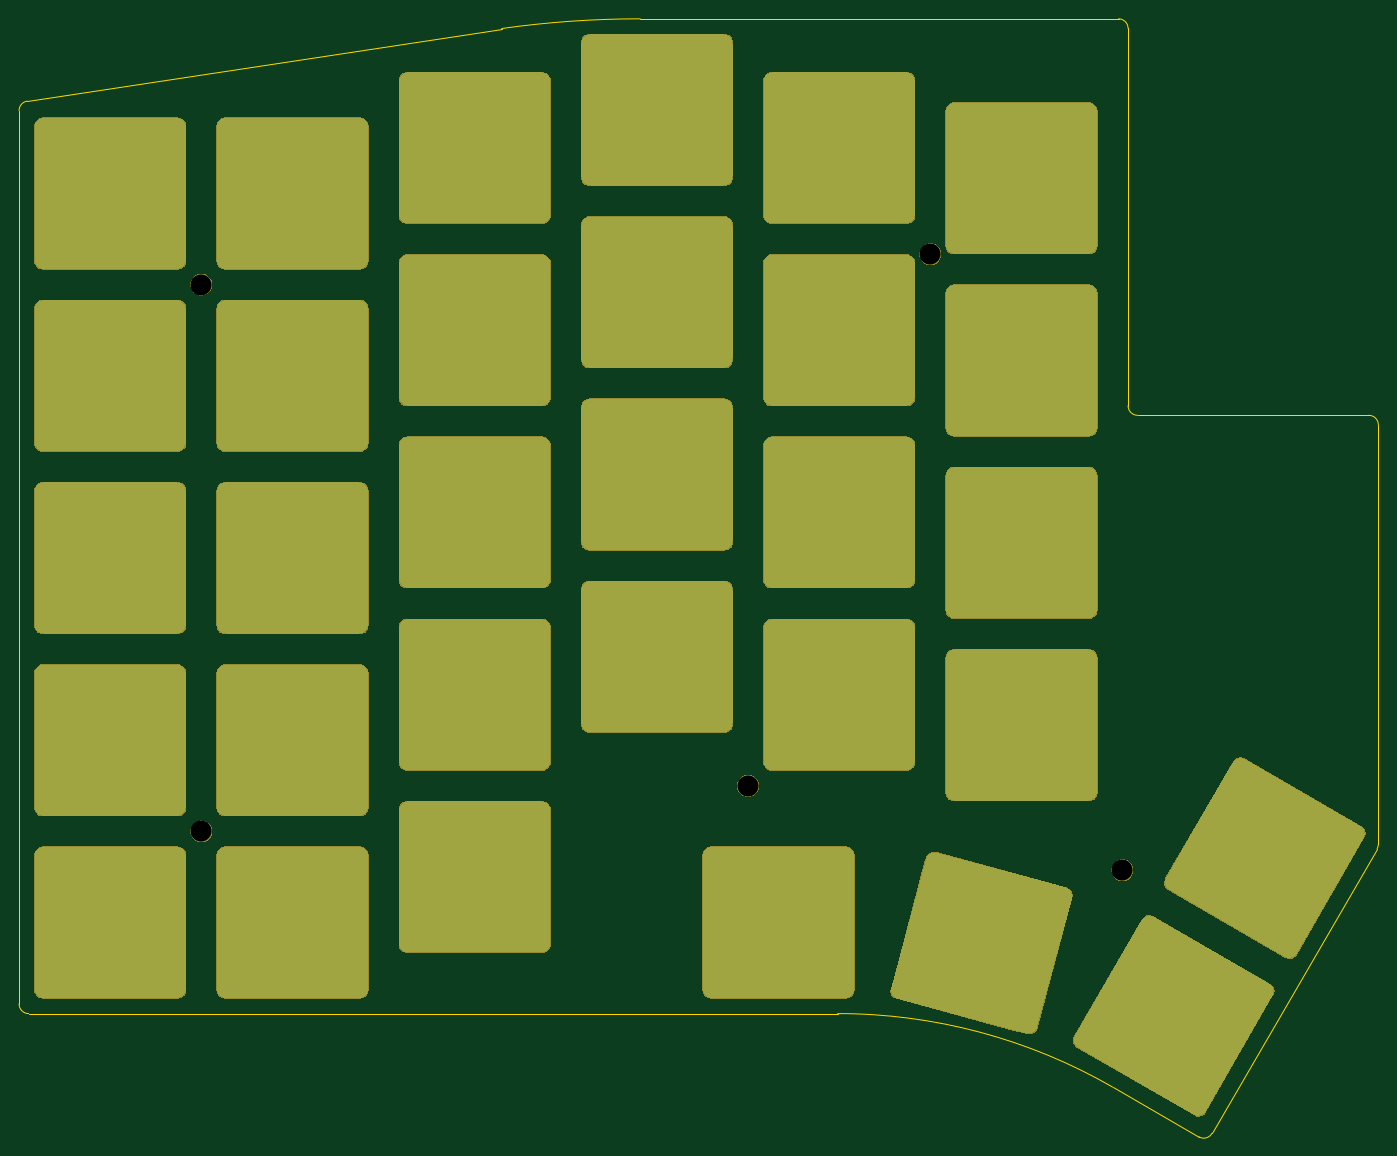
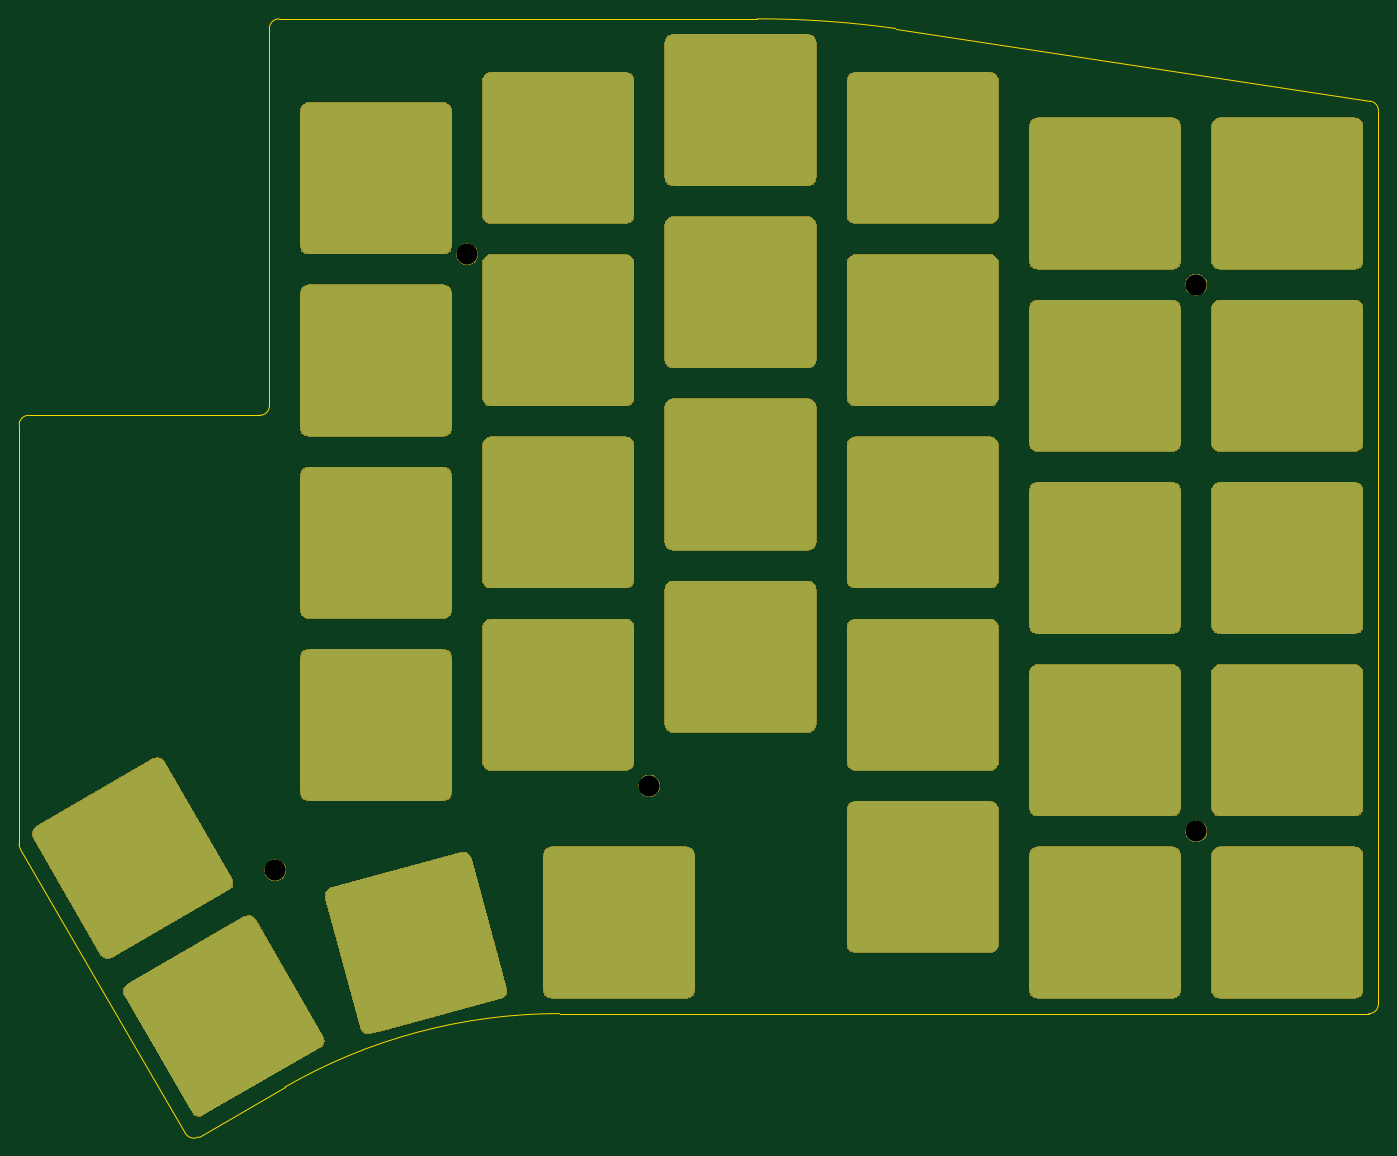
Circuit board: 10 layer files. Board 142.1 x 116.9 mm.
- bottom_copper: Cantaloupe_Plate-B_Cu.gbr (13101 bytes)
- bottom_mask: Cantaloupe_Plate-B_Mask.gbr (35452 bytes)
- paste: Cantaloupe_Plate-B_Paste.gbr (503 bytes)
- bottom_silk: Cantaloupe_Plate-B_SilkS.gbr (504 bytes)
- outline: Cantaloupe_Plate-Edge_Cuts.gbr (8063 bytes)
- top_copper: Cantaloupe_Plate-F_Cu.gbr (13101 bytes)
- top_mask: Cantaloupe_Plate-F_Mask.gbr (35452 bytes)
- paste: Cantaloupe_Plate-F_Paste.gbr (503 bytes)
- top_silk: Cantaloupe_Plate-F_SilkS.gbr (504 bytes)
- drill: Cantaloupe_Plate-NPTH.drl (361 bytes)

=== bottom_copper: Cantaloupe_Plate-B_Cu.gbr (13101 bytes, source omitted) ===
=== bottom_mask: Cantaloupe_Plate-B_Mask.gbr (35452 bytes, source omitted) ===
=== paste: Cantaloupe_Plate-B_Paste.gbr ===
G04 #@! TF.GenerationSoftware,KiCad,Pcbnew,(5.1.6)-1*
G04 #@! TF.CreationDate,2020-10-24T16:38:59+08:00*
G04 #@! TF.ProjectId,Cantaloupe_Plate,43616e74-616c-46f7-9570-655f506c6174,rev?*
G04 #@! TF.SameCoordinates,Original*
G04 #@! TF.FileFunction,Paste,Bot*
G04 #@! TF.FilePolarity,Positive*
%FSLAX46Y46*%
G04 Gerber Fmt 4.6, Leading zero omitted, Abs format (unit mm)*
G04 Created by KiCad (PCBNEW (5.1.6)-1) date 2020-10-24 16:38:59*
%MOMM*%
%LPD*%
G01*
G04 APERTURE LIST*
G04 APERTURE END LIST*
M02*

=== bottom_silk: Cantaloupe_Plate-B_SilkS.gbr ===
G04 #@! TF.GenerationSoftware,KiCad,Pcbnew,(5.1.6)-1*
G04 #@! TF.CreationDate,2020-10-24T16:38:59+08:00*
G04 #@! TF.ProjectId,Cantaloupe_Plate,43616e74-616c-46f7-9570-655f506c6174,rev?*
G04 #@! TF.SameCoordinates,Original*
G04 #@! TF.FileFunction,Legend,Bot*
G04 #@! TF.FilePolarity,Positive*
%FSLAX46Y46*%
G04 Gerber Fmt 4.6, Leading zero omitted, Abs format (unit mm)*
G04 Created by KiCad (PCBNEW (5.1.6)-1) date 2020-10-24 16:38:59*
%MOMM*%
%LPD*%
G01*
G04 APERTURE LIST*
G04 APERTURE END LIST*
M02*

=== outline: Cantaloupe_Plate-Edge_Cuts.gbr (8063 bytes, source omitted) ===
=== top_copper: Cantaloupe_Plate-F_Cu.gbr (13101 bytes, source omitted) ===
=== top_mask: Cantaloupe_Plate-F_Mask.gbr (35452 bytes, source omitted) ===
=== paste: Cantaloupe_Plate-F_Paste.gbr ===
G04 #@! TF.GenerationSoftware,KiCad,Pcbnew,(5.1.6)-1*
G04 #@! TF.CreationDate,2020-10-24T16:38:59+08:00*
G04 #@! TF.ProjectId,Cantaloupe_Plate,43616e74-616c-46f7-9570-655f506c6174,rev?*
G04 #@! TF.SameCoordinates,Original*
G04 #@! TF.FileFunction,Paste,Top*
G04 #@! TF.FilePolarity,Positive*
%FSLAX46Y46*%
G04 Gerber Fmt 4.6, Leading zero omitted, Abs format (unit mm)*
G04 Created by KiCad (PCBNEW (5.1.6)-1) date 2020-10-24 16:38:59*
%MOMM*%
%LPD*%
G01*
G04 APERTURE LIST*
G04 APERTURE END LIST*
M02*

=== top_silk: Cantaloupe_Plate-F_SilkS.gbr ===
G04 #@! TF.GenerationSoftware,KiCad,Pcbnew,(5.1.6)-1*
G04 #@! TF.CreationDate,2020-10-24T16:38:59+08:00*
G04 #@! TF.ProjectId,Cantaloupe_Plate,43616e74-616c-46f7-9570-655f506c6174,rev?*
G04 #@! TF.SameCoordinates,Original*
G04 #@! TF.FileFunction,Legend,Top*
G04 #@! TF.FilePolarity,Positive*
%FSLAX46Y46*%
G04 Gerber Fmt 4.6, Leading zero omitted, Abs format (unit mm)*
G04 Created by KiCad (PCBNEW (5.1.6)-1) date 2020-10-24 16:38:59*
%MOMM*%
%LPD*%
G01*
G04 APERTURE LIST*
G04 APERTURE END LIST*
M02*

=== drill: Cantaloupe_Plate-NPTH.drl ===
M48
; DRILL file {KiCad (5.1.6)-1} date 10/24/20 16:39:00
; FORMAT={-:-/ absolute / inch / decimal}
; #@! TF.CreationDate,2020-10-24T16:39:00+08:00
; #@! TF.GenerationSoftware,Kicad,Pcbnew,(5.1.6)-1
; #@! TF.FileFunction,NonPlated,1,2,NPTH
FMAT,2
INCH
T1C0.0866
%
G90
G05
T1
X8.4375Y-2.375
X8.4375Y-4.625
X10.6875Y-4.4375
X11.4375Y-2.25
X12.2276Y-4.7849
T0
M30

